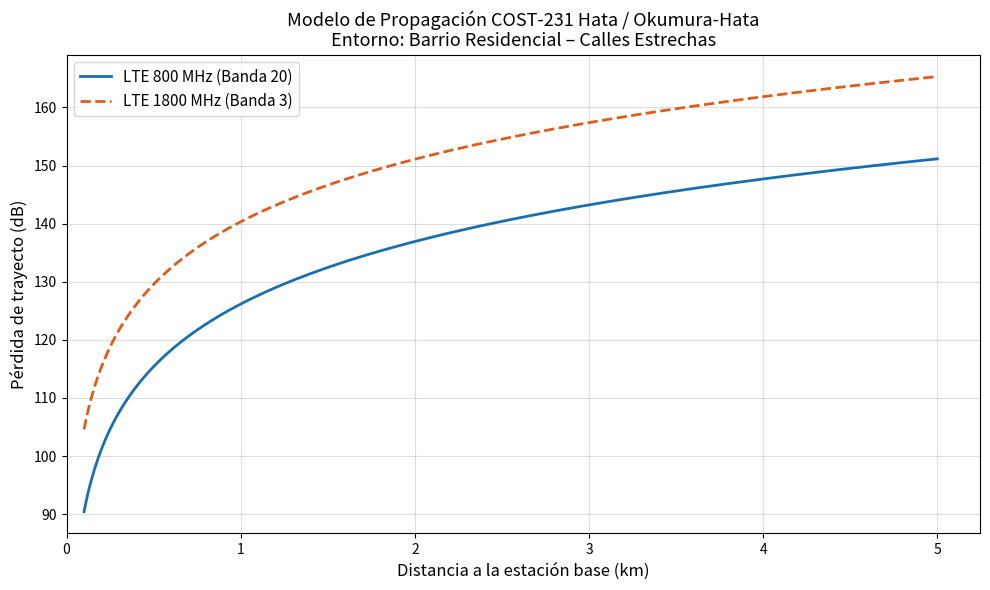
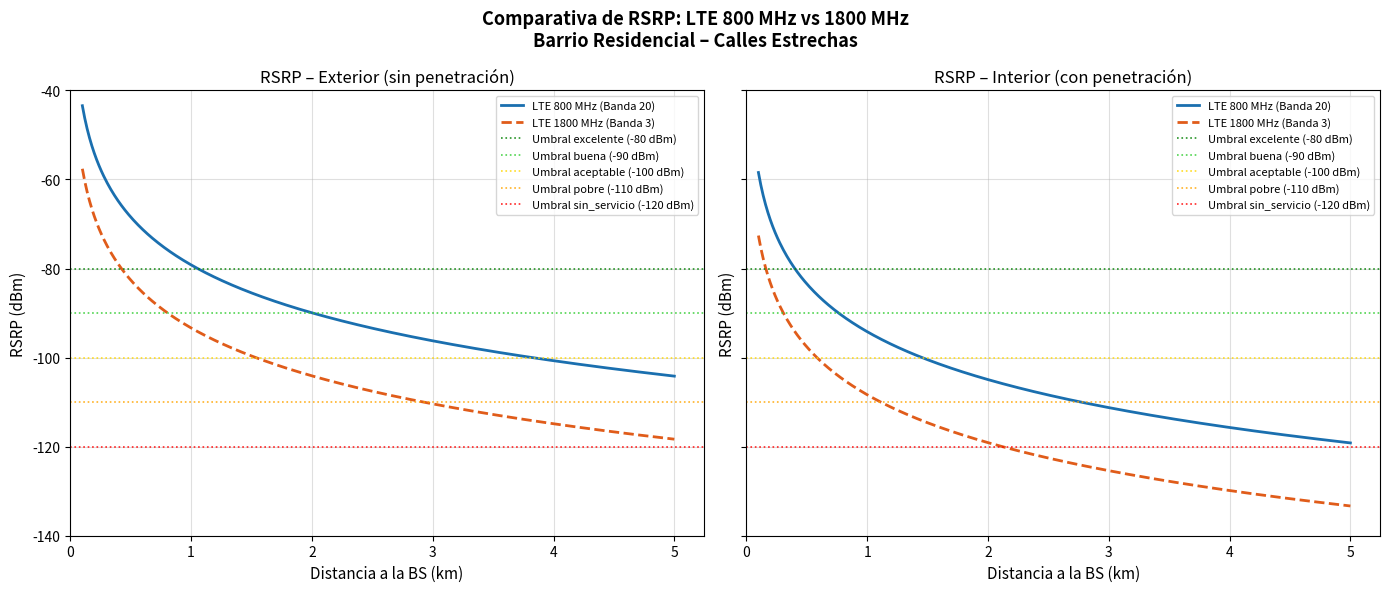
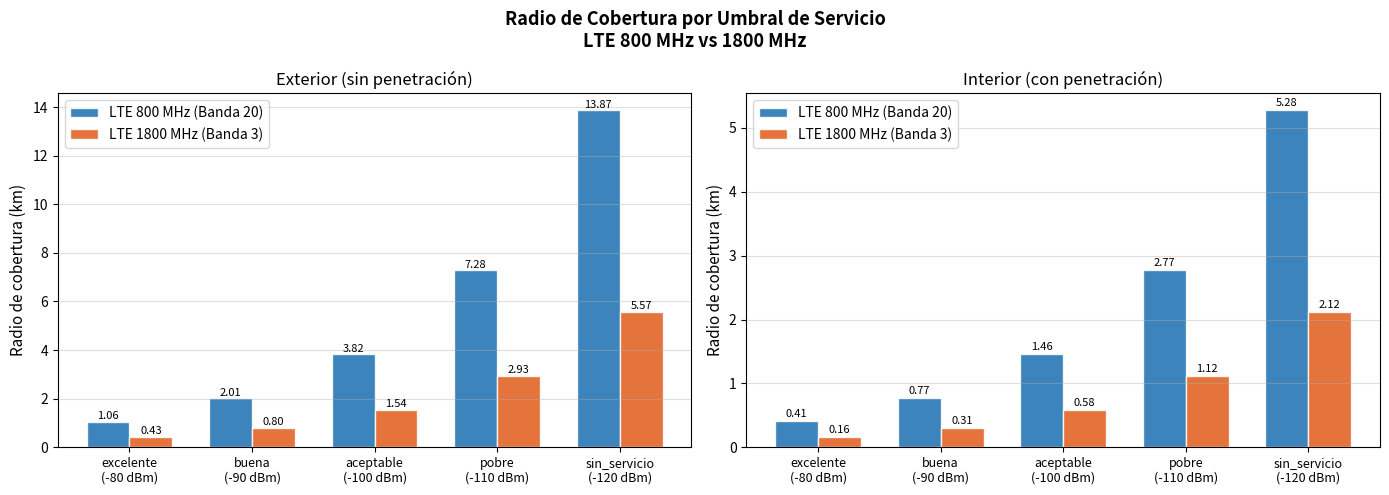
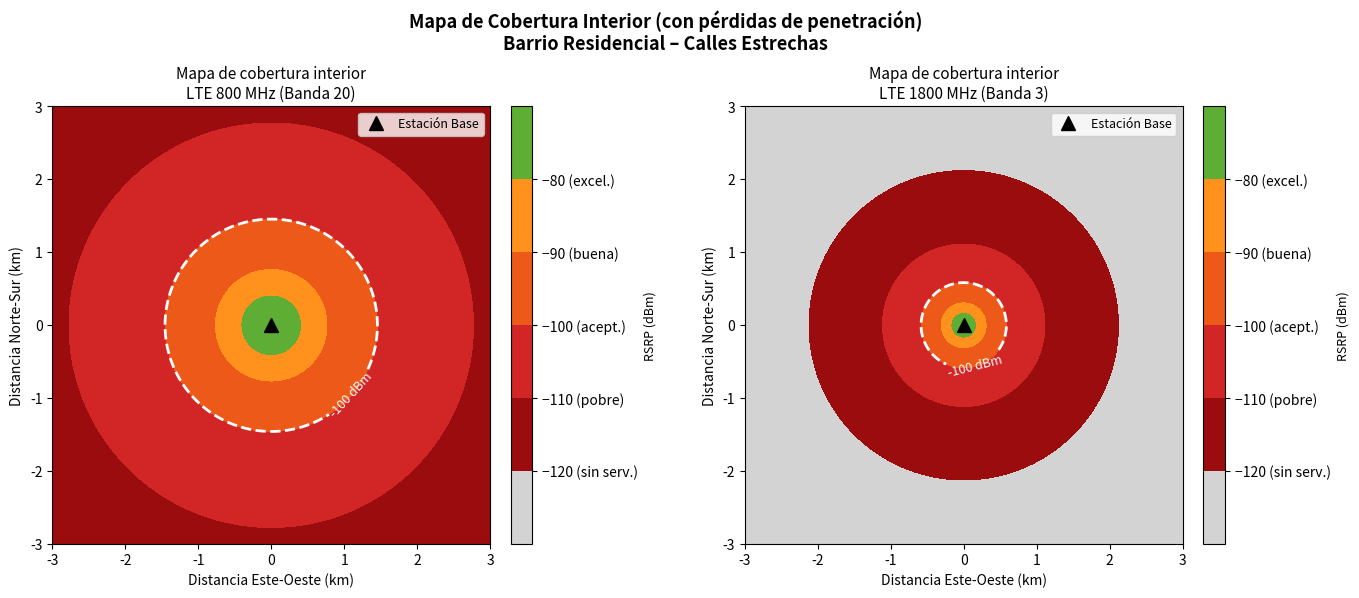
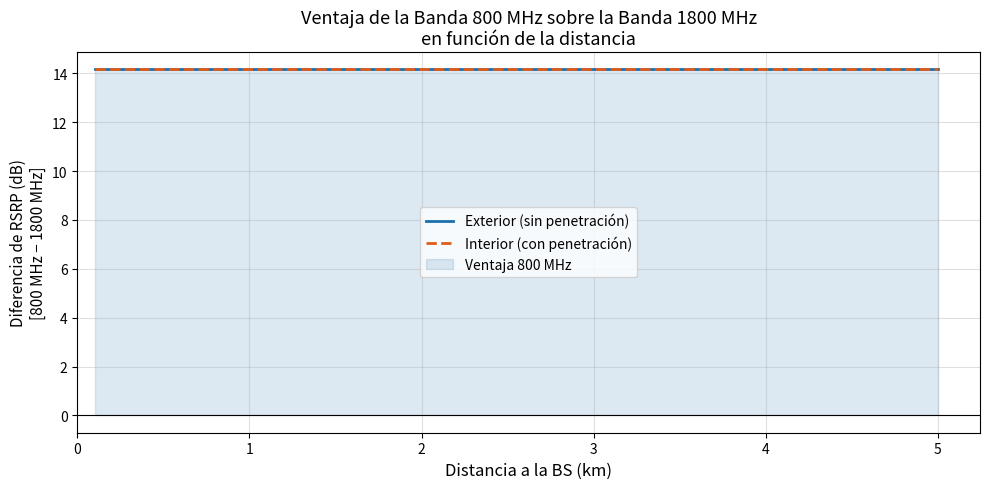
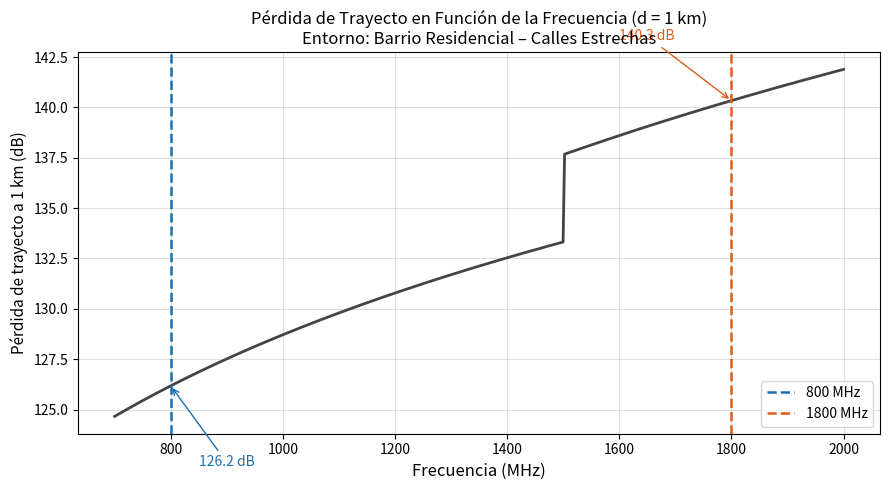

The matplotlib source for these figures, in order:
"""
Análisis Predictivo de Cobertura LTE: 800 MHz vs 1800 MHz en Entorno Residencial
==================================================================================
Implementa el modelo de propagación COST-231 Hata (y el modelo Okumura-Hata
extendido) para comparar la cobertura de dos portadoras LTE en un barrio
residencial con calles estrechas y edificaciones de 4-6 plantas.

Uso:
    python cobertura_lte.py

Los resultados (figuras) se guardan automáticamente en la carpeta resultados/.
"""

import os
import math
import numpy as np
import matplotlib
matplotlib.use("Agg")          # backend sin pantalla
import matplotlib.pyplot as plt
import matplotlib.colors as mcolors
import pandas as pd

# ---------------------------------------------------------------------------
# Parámetros del escenario residencial
# ---------------------------------------------------------------------------

SCENARIO = {
    "nombre": "Barrio Residencial – Calles Estrechas",
    "altura_edificios_m": 15,        # ~4-6 plantas ≈ 12-18 m → valor central 15 m
    "altura_bs_m": 25,               # Altura antena de la estación base (m)
    "altura_movil_m": 1.5,           # Altura del terminal móvil (m)
    "distancia_min_km": 0.1,         # Distancia mínima de análisis (km)
    "distancia_max_km": 5.0,         # Distancia máxima de análisis (km)
    "num_puntos": 500,               # Puntos en el eje de distancia
}

# Parámetros del enlace (link budget) para ambas bandas
# Los valores son representativos de una celda macro LTE urbana.
LINK_BUDGET = {
    "potencia_tx_dbm": 43,           # Potencia transmitida por la BS (dBm)
    "ganancia_antena_bs_dbi": 17,    # Ganancia antena BS (dBi)
    "perdidas_cable_db": 2,          # Pérdidas de cable/conectores (dB)
    "ganancia_antena_ue_dbi": 0,     # Ganancia antena terminal (dBi, omnidireccional)
    "figura_ruido_ue_db": 7,         # Figura de ruido del terminal (dB)
    "margen_interferencia_db": 3,    # Margen de interferencia (dB)
    "margen_desvanecimiento_db": 8,  # Margen de desvanecimiento (dB)
    "perdidas_penetracion_db": 15,   # Pérdidas de penetración en edificios (dB)
}

# Umbrales de calidad de servicio LTE (RSRP en dBm)
QOS_THRESHOLDS = {
    "excelente": -80,
    "buena": -90,
    "aceptable": -100,   # mínimo para videollamadas y streaming
    "pobre": -110,
    "sin_servicio": -120,
}

# Bandas LTE a comparar
BANDS = {
    "800 MHz": {
        "frecuencia_mhz": 800,
        "color": "#1a6faf",
        "linestyle": "-",
        "label": "LTE 800 MHz (Banda 20)",
    },
    "1800 MHz": {
        "frecuencia_mhz": 1800,
        "color": "#e05c1a",
        "linestyle": "--",
        "label": "LTE 1800 MHz (Banda 3)",
    },
}

# ---------------------------------------------------------------------------
# Modelos de propagación
# ---------------------------------------------------------------------------


def _factor_correccion_altura_movil(frecuencia_mhz: float, altura_movil_m: float) -> float:
    """Factor de corrección de altura del terminal a(hm) para entorno urbano.

    Para grandes ciudades (fc > 300 MHz):
        a(hm) = 3.2 * (log10(11.75 * hm))^2 - 4.97

    Para ciudades medianas/pequeñas o entornos suburbanos (fc ≤ 300 MHz):
        a(hm) = (1.1 * log10(fc) - 0.7) * hm - (1.56 * log10(fc) - 0.8)
    """
    if frecuencia_mhz > 300:
        return 3.2 * (math.log10(11.75 * altura_movil_m)) ** 2 - 4.97
    return (1.1 * math.log10(frecuencia_mhz) - 0.7) * altura_movil_m - (
        1.56 * math.log10(frecuencia_mhz) - 0.8
    )


def hata_urbano(
    frecuencia_mhz: float,
    distancia_km: float,
    altura_bs_m: float,
    altura_movil_m: float,
) -> float:
    """Modelo Okumura-Hata para entorno urbano (150-1500 MHz).

    L_50 [dB] = 69.55 + 26.16·log(fc) – 13.82·log(hb) – a(hm)
                + (44.9 – 6.55·log(hb))·log(d)

    Parámetros
    ----------
    frecuencia_mhz : frecuencia portadora en MHz
    distancia_km   : distancia BS-terminal en km
    altura_bs_m    : altura de la antena de la BS en metros
    altura_movil_m : altura del terminal móvil en metros

    Devuelve
    --------
    Pérdida de trayecto en dB
    """
    if not (150 <= frecuencia_mhz <= 1500):
        raise ValueError(
            f"El modelo Hata es válido entre 150 y 1500 MHz. Se recibió {frecuencia_mhz} MHz."
        )
    a_hm = _factor_correccion_altura_movil(frecuencia_mhz, altura_movil_m)
    return (
        69.55
        + 26.16 * math.log10(frecuencia_mhz)
        - 13.82 * math.log10(altura_bs_m)
        - a_hm
        + (44.9 - 6.55 * math.log10(altura_bs_m)) * math.log10(distancia_km)
    )


def cost231_hata(
    frecuencia_mhz: float,
    distancia_km: float,
    altura_bs_m: float,
    altura_movil_m: float,
    entorno: str = "urbano",
) -> float:
    """Modelo COST-231 Hata para entorno urbano (1500-2000 MHz).

    L_50 [dB] = 46.3 + 33.9·log(fc) – 13.82·log(hb) – a(hm)
                + (44.9 – 6.55·log(hb))·log(d) + C_m

    C_m = 0 dB (ciudades medianas/suburbano), 3 dB (metrópoli densa)

    Parámetros
    ----------
    frecuencia_mhz : frecuencia portadora en MHz
    distancia_km   : distancia BS-terminal en km
    altura_bs_m    : altura de la antena de la BS en metros
    altura_movil_m : altura del terminal móvil en metros
    entorno        : "urbano" → C_m = 3, "suburbano" → C_m = 0

    Devuelve
    --------
    Pérdida de trayecto en dB
    """
    if not (1500 <= frecuencia_mhz <= 2000):
        raise ValueError(
            f"El modelo COST-231 Hata es válido entre 1500 y 2000 MHz. Se recibió {frecuencia_mhz} MHz."
        )
    a_hm = _factor_correccion_altura_movil(frecuencia_mhz, altura_movil_m)
    cm = 3.0 if entorno == "urbano" else 0.0
    return (
        46.3
        + 33.9 * math.log10(frecuencia_mhz)
        - 13.82 * math.log10(altura_bs_m)
        - a_hm
        + (44.9 - 6.55 * math.log10(altura_bs_m)) * math.log10(distancia_km)
        + cm
    )


def perdida_trayecto(
    frecuencia_mhz: float,
    distancia_km: float,
    altura_bs_m: float,
    altura_movil_m: float,
    entorno: str = "urbano",
) -> float:
    """Selecciona automáticamente el modelo según la frecuencia.

    - Hata (Okumura-Hata): 150-1500 MHz
    - COST-231 Hata: 1500-2000 MHz
    """
    if frecuencia_mhz <= 1500:
        return hata_urbano(frecuencia_mhz, distancia_km, altura_bs_m, altura_movil_m)
    return cost231_hata(
        frecuencia_mhz, distancia_km, altura_bs_m, altura_movil_m, entorno
    )


# ---------------------------------------------------------------------------
# Link budget y cálculo de RSRP
# ---------------------------------------------------------------------------


def eirp_dbm(lb: dict) -> float:
    """Potencia Isotrópica Radiada Equivalente (EIRP) de la BS en dBm."""
    return lb["potencia_tx_dbm"] + lb["ganancia_antena_bs_dbi"] - lb["perdidas_cable_db"]


def rsrp_dbm(
    frecuencia_mhz: float,
    distancia_km: float,
    scenario: dict,
    link_budget: dict,
    incluir_penetracion: bool = True,
    entorno: str = "urbano",
) -> float:
    """Calcula el RSRP (Reference Signal Received Power) en dBm.

    RSRP = EIRP – PL + Ganancia_antena_UE
           – Margen_desvanecimiento – Margen_interferencia
           [– Pérdidas_penetración  (si incluir_penetracion=True)]
    """
    lp = perdida_trayecto(
        frecuencia_mhz,
        distancia_km,
        scenario["altura_bs_m"],
        scenario["altura_movil_m"],
        entorno,
    )
    rx = (
        eirp_dbm(link_budget)
        - lp
        + link_budget["ganancia_antena_ue_dbi"]
        - link_budget["margen_desvanecimiento_db"]
        - link_budget["margen_interferencia_db"]
    )
    if incluir_penetracion:
        rx -= link_budget["perdidas_penetracion_db"]
    return rx


def radio_cobertura_km(
    frecuencia_mhz: float,
    umbral_dbm: float,
    scenario: dict,
    link_budget: dict,
    incluir_penetracion: bool = True,
    entorno: str = "urbano",
    d_min: float = 0.05,
    d_max: float = 20.0,
    tolerancia: float = 0.01,
) -> float:
    """Radio máximo de cobertura (en km) para un umbral RSRP dado.

    Utiliza búsqueda binaria sobre la función RSRP(d).
    """
    def objetivo(d):
        return rsrp_dbm(
            frecuencia_mhz, d, scenario, link_budget, incluir_penetracion, entorno
        ) - umbral_dbm

    # Si ni en d_min se supera el umbral, la celda no cubre
    if objetivo(d_min) < 0:
        return 0.0

    # Si en d_max aún supera el umbral, el radio supera nuestro límite
    if objetivo(d_max) >= 0:
        return d_max

    lo, hi = d_min, d_max
    while (hi - lo) > tolerancia:
        mid = (lo + hi) / 2.0
        if objetivo(mid) >= 0:
            lo = mid
        else:
            hi = mid
    return (lo + hi) / 2.0


# ---------------------------------------------------------------------------
# Generación de resultados y figuras
# ---------------------------------------------------------------------------


def calcular_tabla_resumen(scenario: dict, lb: dict, entorno: str = "urbano") -> pd.DataFrame:
    """Genera una tabla comparativa para ambas bandas con distintos umbrales."""
    filas = []
    for nombre_banda, cfg in BANDS.items():
        fc = cfg["frecuencia_mhz"]
        for nombre_umbral, umbral in QOS_THRESHOLDS.items():
            r_exterior = radio_cobertura_km(fc, umbral, scenario, lb, False, entorno)
            r_interior = radio_cobertura_km(fc, umbral, scenario, lb, True, entorno)
            area_exterior = math.pi * r_exterior**2
            area_interior = math.pi * r_interior**2
            filas.append(
                {
                    "Banda": nombre_banda,
                    "Umbral": nombre_umbral,
                    "RSRP (dBm)": umbral,
                    "Radio exterior (km)": round(r_exterior, 3),
                    "Área exterior (km²)": round(area_exterior, 3),
                    "Radio interior (km)": round(r_interior, 3),
                    "Área interior (km²)": round(area_interior, 3),
                }
            )
    return pd.DataFrame(filas)


def _clasificar_rsrp(rsrp: float) -> str:
    """Devuelve la categoría de calidad para un valor RSRP dado."""
    if rsrp >= QOS_THRESHOLDS["excelente"]:
        return "excelente"
    if rsrp >= QOS_THRESHOLDS["buena"]:
        return "buena"
    if rsrp >= QOS_THRESHOLDS["aceptable"]:
        return "aceptable"
    if rsrp >= QOS_THRESHOLDS["pobre"]:
        return "pobre"
    return "sin_servicio"


# ---------------------------------------------------------------------------
# Figuras
# ---------------------------------------------------------------------------


def figura_perdida_trayecto(scenario: dict, output_dir: str) -> None:
    """Figura 1: Pérdida de trayecto vs. distancia para ambas bandas."""
    distancias = np.linspace(
        scenario["distancia_min_km"], scenario["distancia_max_km"], scenario["num_puntos"]
    )

    fig, ax = plt.subplots(figsize=(10, 6))
    for nombre_banda, cfg in BANDS.items():
        fc = cfg["frecuencia_mhz"]
        lp = [
            perdida_trayecto(fc, d, scenario["altura_bs_m"], scenario["altura_movil_m"])
            for d in distancias
        ]
        ax.plot(
            distancias,
            lp,
            color=cfg["color"],
            linestyle=cfg["linestyle"],
            linewidth=2,
            label=cfg["label"],
        )

    ax.set_xlabel("Distancia a la estación base (km)", fontsize=12)
    ax.set_ylabel("Pérdida de trayecto (dB)", fontsize=12)
    ax.set_title(
        "Modelo de Propagación COST-231 Hata / Okumura-Hata\n"
        f"Entorno: {scenario['nombre']}",
        fontsize=13,
    )
    ax.legend(fontsize=11)
    ax.grid(True, alpha=0.4)
    ax.set_xlim(left=0)
    plt.tight_layout()
    path = os.path.join(output_dir, "figura1_perdida_trayecto.png")
    fig.savefig(path, dpi=150)
    plt.close(fig)
    print(f"  ✔ Guardada: {path}")


def figura_rsrp_vs_distancia(
    scenario: dict, lb: dict, output_dir: str, entorno: str = "urbano"
) -> None:
    """Figura 2: RSRP vs. distancia (exterior e interior) para ambas bandas."""
    distancias = np.linspace(
        scenario["distancia_min_km"], scenario["distancia_max_km"], scenario["num_puntos"]
    )

    fig, axes = plt.subplots(1, 2, figsize=(14, 6), sharey=True)
    titulos = ["Exterior (sin penetración)", "Interior (con penetración)"]
    flags_penetracion = [False, True]

    for ax, incluir_penet, titulo in zip(axes, flags_penetracion, titulos):
        for nombre_banda, cfg in BANDS.items():
            fc = cfg["frecuencia_mhz"]
            rsrp = [
                rsrp_dbm(fc, d, scenario, lb, incluir_penet, entorno)
                for d in distancias
            ]
            ax.plot(
                distancias,
                rsrp,
                color=cfg["color"],
                linestyle=cfg["linestyle"],
                linewidth=2,
                label=cfg["label"],
            )

        # Líneas de umbral
        colores_umbral = {
            "excelente": "green",
            "buena": "limegreen",
            "aceptable": "gold",
            "pobre": "orange",
            "sin_servicio": "red",
        }
        for nombre_umbral, valor_umbral in QOS_THRESHOLDS.items():
            ax.axhline(
                valor_umbral,
                color=colores_umbral[nombre_umbral],
                linestyle=":",
                linewidth=1.2,
                alpha=0.85,
                label=f"Umbral {nombre_umbral} ({valor_umbral} dBm)",
            )

        ax.set_xlabel("Distancia a la BS (km)", fontsize=11)
        ax.set_ylabel("RSRP (dBm)", fontsize=11)
        ax.set_title(f"RSRP – {titulo}", fontsize=12)
        ax.legend(fontsize=8, loc="upper right")
        ax.grid(True, alpha=0.4)
        ax.set_xlim(left=0)
        ax.set_ylim(-140, -40)

    fig.suptitle(
        f"Comparativa de RSRP: LTE 800 MHz vs 1800 MHz\n{scenario['nombre']}",
        fontsize=13,
        fontweight="bold",
    )
    plt.tight_layout()
    path = os.path.join(output_dir, "figura2_rsrp_vs_distancia.png")
    fig.savefig(path, dpi=150)
    plt.close(fig)
    print(f"  ✔ Guardada: {path}")


def figura_radios_cobertura(
    scenario: dict, lb: dict, output_dir: str, entorno: str = "urbano"
) -> None:
    """Figura 3: Radios de cobertura para cada umbral de servicio (barras agrupadas)."""
    nombres_umbral = list(QOS_THRESHOLDS.keys())
    valores_umbral = list(QOS_THRESHOLDS.values())
    n = len(nombres_umbral)
    x = np.arange(n)
    ancho = 0.35

    fig, axes = plt.subplots(1, 2, figsize=(14, 5))
    escenarios_penet = [
        (False, "Exterior (sin penetración)"),
        (True, "Interior (con penetración)"),
    ]

    for ax, (incluir_penet, titulo) in zip(axes, escenarios_penet):
        for i, (nombre_banda, cfg) in enumerate(BANDS.items()):
            fc = cfg["frecuencia_mhz"]
            radios = [
                radio_cobertura_km(fc, u, scenario, lb, incluir_penet, entorno)
                for u in valores_umbral
            ]
            offset = (i - 0.5) * ancho
            bars = ax.bar(
                x + offset,
                radios,
                ancho,
                label=cfg["label"],
                color=cfg["color"],
                alpha=0.85,
                edgecolor="white",
            )
            # Etiquetas sobre las barras
            for bar, val in zip(bars, radios):
                if val > 0:
                    ax.text(
                        bar.get_x() + bar.get_width() / 2,
                        bar.get_height() + 0.03,
                        f"{val:.2f}",
                        ha="center",
                        va="bottom",
                        fontsize=8,
                    )

        etiquetas = [f"{n}\n({v} dBm)" for n, v in zip(nombres_umbral, valores_umbral)]
        ax.set_xticks(x)
        ax.set_xticklabels(etiquetas, fontsize=9)
        ax.set_ylabel("Radio de cobertura (km)", fontsize=11)
        ax.set_title(titulo, fontsize=12)
        ax.legend(fontsize=10)
        ax.grid(axis="y", alpha=0.4)

    fig.suptitle(
        "Radio de Cobertura por Umbral de Servicio\nLTE 800 MHz vs 1800 MHz",
        fontsize=13,
        fontweight="bold",
    )
    plt.tight_layout()
    path = os.path.join(output_dir, "figura3_radios_cobertura.png")
    fig.savefig(path, dpi=150)
    plt.close(fig)
    print(f"  ✔ Guardada: {path}")


def figura_mapa_cobertura_2d(
    scenario: dict, lb: dict, output_dir: str, entorno: str = "urbano"
) -> None:
    """Figura 4: Mapa de cobertura 2D con calidad de señal (vista aérea simplificada)."""
    r_max = 3.0  # km visibles en el mapa
    n_puntos = 300
    x = np.linspace(-r_max, r_max, n_puntos)
    y = np.linspace(-r_max, r_max, n_puntos)
    X, Y = np.meshgrid(x, y)
    D = np.sqrt(X**2 + Y**2)
    D = np.where(D < scenario["distancia_min_km"], scenario["distancia_min_km"], D)

    fig, axes = plt.subplots(1, 2, figsize=(14, 6))

    # Mapa de colores: verde(excelente) → amarillo(aceptable) → rojo(sin servicio)
    cmap = mcolors.LinearSegmentedColormap.from_list(
        "cobertura",
        ["#7f0000", "#d62728", "#ff7f0e", "#ffdd57", "#2ca02c", "#1a6faf"],
        N=256,
    )
    cmap.set_under("lightgrey")

    for ax, (nombre_banda, cfg) in zip(axes, BANDS.items()):
        fc = cfg["frecuencia_mhz"]
        # Vectorizado usando numpy (aplicamos la fórmula directamente)
        with np.errstate(divide="ignore", invalid="ignore"):
            lp = np.vectorize(
                lambda d: perdida_trayecto(
                    fc, d, scenario["altura_bs_m"], scenario["altura_movil_m"]
                )
            )(D)
        rsrp_map = (
            eirp_dbm(lb)
            - lp
            + lb["ganancia_antena_ue_dbi"]
            - lb["margen_desvanecimiento_db"]
            - lb["margen_interferencia_db"]
            - lb["perdidas_penetracion_db"]
        )

        im = ax.contourf(
            X,
            Y,
            rsrp_map,
            levels=[-140, -120, -110, -100, -90, -80, -40],
            cmap=cmap,
            vmin=-120,
            vmax=-40,
        )
        # Círculo de la BS
        ax.plot(0, 0, "k^", markersize=10, label="Estación Base", zorder=5)
        # Contorno del umbral "aceptable" (-100 dBm) como línea de servicio mínimo
        cs = ax.contour(
            X,
            Y,
            rsrp_map,
            levels=[QOS_THRESHOLDS["aceptable"]],
            colors=["white"],
            linewidths=2,
            linestyles="--",
        )
        ax.clabel(cs, fmt=f"{QOS_THRESHOLDS['aceptable']} dBm", fontsize=9, colors="white")

        ax.set_xlabel("Distancia Este-Oeste (km)", fontsize=10)
        ax.set_ylabel("Distancia Norte-Sur (km)", fontsize=10)
        ax.set_title(f"Mapa de cobertura interior\n{cfg['label']}", fontsize=11)
        ax.legend(loc="upper right", fontsize=9)
        ax.set_aspect("equal")

        cbar = plt.colorbar(im, ax=ax, fraction=0.046, pad=0.04)
        cbar.set_label("RSRP (dBm)", fontsize=9)
        cbar.set_ticks([-120, -110, -100, -90, -80])
        cbar.set_ticklabels(
            ["−120 (sin serv.)", "−110 (pobre)", "−100 (acept.)", "−90 (buena)", "−80 (excel.)"]
        )

    fig.suptitle(
        f"Mapa de Cobertura Interior (con pérdidas de penetración)\n{scenario['nombre']}",
        fontsize=13,
        fontweight="bold",
    )
    plt.tight_layout()
    path = os.path.join(output_dir, "figura4_mapa_cobertura_2d.png")
    fig.savefig(path, dpi=150)
    plt.close(fig)
    print(f"  ✔ Guardada: {path}")


def figura_diferencia_cobertura(
    scenario: dict, lb: dict, output_dir: str, entorno: str = "urbano"
) -> None:
    """Figura 5: Diferencia de RSRP (800 MHz – 1800 MHz) vs. distancia."""
    distancias = np.linspace(
        scenario["distancia_min_km"], scenario["distancia_max_km"], scenario["num_puntos"]
    )

    fc_800 = BANDS["800 MHz"]["frecuencia_mhz"]
    fc_1800 = BANDS["1800 MHz"]["frecuencia_mhz"]

    diff_exterior = np.array(
        [
            rsrp_dbm(fc_800, d, scenario, lb, False, entorno)
            - rsrp_dbm(fc_1800, d, scenario, lb, False, entorno)
            for d in distancias
        ]
    )
    diff_interior = np.array(
        [
            rsrp_dbm(fc_800, d, scenario, lb, True, entorno)
            - rsrp_dbm(fc_1800, d, scenario, lb, True, entorno)
            for d in distancias
        ]
    )

    fig, ax = plt.subplots(figsize=(10, 5))
    ax.plot(
        distancias,
        diff_exterior,
        color="#1a6faf",
        linewidth=2,
        label="Exterior (sin penetración)",
    )
    ax.plot(
        distancias,
        diff_interior,
        color="#e05c1a",
        linestyle="--",
        linewidth=2,
        label="Interior (con penetración)",
    )
    ax.axhline(0, color="black", linewidth=0.8)
    ax.fill_between(
        distancias,
        diff_exterior,
        0,
        where=(diff_exterior > 0),
        alpha=0.15,
        color="#1a6faf",
        label="Ventaja 800 MHz",
    )

    ax.set_xlabel("Distancia a la BS (km)", fontsize=12)
    ax.set_ylabel("Diferencia de RSRP (dB)\n[800 MHz − 1800 MHz]", fontsize=11)
    ax.set_title(
        "Ventaja de la Banda 800 MHz sobre la Banda 1800 MHz\nen función de la distancia",
        fontsize=13,
    )
    ax.legend(fontsize=10)
    ax.grid(True, alpha=0.4)
    ax.set_xlim(left=0)
    plt.tight_layout()
    path = os.path.join(output_dir, "figura5_diferencia_cobertura.png")
    fig.savefig(path, dpi=150)
    plt.close(fig)
    print(f"  ✔ Guardada: {path}")


def figura_ganancia_frecuencia(output_dir: str) -> None:
    """Figura 6: Ganancia de propagación libre por diferencia de frecuencia."""
    frecuencias = np.linspace(700, 2000, 500)
    distancia_ref = 1.0  # km

    perdidas = [
        perdida_trayecto(
            f,
            distancia_ref,
            SCENARIO["altura_bs_m"],
            SCENARIO["altura_movil_m"],
        )
        for f in frecuencias
    ]

    # Referencia: pérdida a 800 MHz
    lp_800 = perdida_trayecto(
        800, distancia_ref, SCENARIO["altura_bs_m"], SCENARIO["altura_movil_m"]
    )
    lp_1800 = perdida_trayecto(
        1800, distancia_ref, SCENARIO["altura_bs_m"], SCENARIO["altura_movil_m"]
    )

    fig, ax = plt.subplots(figsize=(9, 5))
    ax.plot(frecuencias, perdidas, color="#444", linewidth=2)
    ax.axvline(800, color=BANDS["800 MHz"]["color"], linestyle="--", linewidth=1.8, label="800 MHz")
    ax.axvline(
        1800, color=BANDS["1800 MHz"]["color"], linestyle="--", linewidth=1.8, label="1800 MHz"
    )
    ax.annotate(
        f"{lp_800:.1f} dB",
        xy=(800, lp_800),
        xytext=(850, lp_800 - 4),
        arrowprops=dict(arrowstyle="->", color=BANDS["800 MHz"]["color"]),
        color=BANDS["800 MHz"]["color"],
        fontsize=10,
    )
    ax.annotate(
        f"{lp_1800:.1f} dB",
        xy=(1800, lp_1800),
        xytext=(1600, lp_1800 + 3),
        arrowprops=dict(arrowstyle="->", color=BANDS["1800 MHz"]["color"]),
        color=BANDS["1800 MHz"]["color"],
        fontsize=10,
    )
    ax.set_xlabel("Frecuencia (MHz)", fontsize=12)
    ax.set_ylabel("Pérdida de trayecto a 1 km (dB)", fontsize=11)
    ax.set_title(
        "Pérdida de Trayecto en Función de la Frecuencia (d = 1 km)\n"
        f"Entorno: {SCENARIO['nombre']}",
        fontsize=12,
    )
    ax.legend(fontsize=10)
    ax.grid(True, alpha=0.4)
    plt.tight_layout()
    path = os.path.join(output_dir, "figura6_perdida_vs_frecuencia.png")
    fig.savefig(path, dpi=150)
    plt.close(fig)
    print(f"  ✔ Guardada: {path}")


# ---------------------------------------------------------------------------
# Informe de texto
# ---------------------------------------------------------------------------


def imprimir_informe(scenario: dict, lb: dict, entorno: str = "urbano") -> None:
    """Imprime por consola el resumen ejecutivo del análisis."""
    separador = "=" * 70
    print(f"\n{separador}")
    print("  ESTUDIO PRELIMINAR DE COBERTURA LTE")
    print(f"  Escenario: {scenario['nombre']}")
    print(separador)

    print("\n── Parámetros del enlace ──")
    print(f"  EIRP de la BS       : {eirp_dbm(lb):.1f} dBm")
    print(f"  Altura antena BS    : {scenario['altura_bs_m']} m")
    print(f"  Altura terminal     : {scenario['altura_movil_m']} m")
    print(f"  Pérd. penetración   : {lb['perdidas_penetracion_db']} dB")
    print(f"  Margen desvane.     : {lb['margen_desvanecimiento_db']} dB")
    print(f"  Margen interferencia: {lb['margen_interferencia_db']} dB")

    print("\n── Tabla de radios de cobertura ──")
    tabla = calcular_tabla_resumen(scenario, lb, entorno)
    # Mostrar solo las columnas clave
    cols = ["Banda", "Umbral", "RSRP (dBm)", "Radio exterior (km)", "Radio interior (km)"]
    print(tabla[cols].to_string(index=False))

    print("\n── Comparativa clave (umbral de servicio aceptable: −100 dBm) ──")
    for nombre_banda, cfg in BANDS.items():
        fc = cfg["frecuencia_mhz"]
        r_ext = radio_cobertura_km(fc, QOS_THRESHOLDS["aceptable"], scenario, lb, False, entorno)
        r_int = radio_cobertura_km(fc, QOS_THRESHOLDS["aceptable"], scenario, lb, True, entorno)
        area_ext = math.pi * r_ext**2
        area_int = math.pi * r_int**2
        print(f"\n  {cfg['label']}")
        print(f"    Radio exterior  : {r_ext:.3f} km  →  Área: {area_ext:.2f} km²")
        print(f"    Radio interior  : {r_int:.3f} km  →  Área: {area_int:.2f} km²")

    # Ratio de cobertura 800 vs 1800 MHz
    r_800 = radio_cobertura_km(
        800, QOS_THRESHOLDS["aceptable"], scenario, lb, True, entorno
    )
    r_1800 = radio_cobertura_km(
        1800, QOS_THRESHOLDS["aceptable"], scenario, lb, True, entorno
    )
    if r_1800 > 0:
        ratio_radio = r_800 / r_1800
        ratio_area = (r_800 / r_1800) ** 2
        print(
            f"\n  ➤ La banda de 800 MHz alcanza {ratio_radio:.2f}× el radio"
            f" y {ratio_area:.2f}× el área de la de 1800 MHz"
        )
        print(
            f"  ➤ Para cubrir el mismo barrio se necesitarían ~{ratio_area:.1f}×"
            " más celdas de 1800 MHz que de 800 MHz"
        )

    print(
        "\n── Recomendación ──\n"
        "  • Use la banda de 800 MHz como capa de COBERTURA (indoor y zonas alejadas).\n"
        "  • Use la banda de 1800 MHz como capa de CAPACIDAD (áreas densas, interior\n"
        "    de edificios dentro del radio próximo a la BS).\n"
        "  • Para el servicio de videollamadas/streaming en interior se recomienda\n"
        "    un umbral mínimo de RSRP ≥ −100 dBm, cubierto principalmente por 800 MHz."
    )
    print(f"\n{separador}\n")


# ---------------------------------------------------------------------------
# Punto de entrada
# ---------------------------------------------------------------------------


def main() -> None:
    output_dir = "resultados"
    os.makedirs(output_dir, exist_ok=True)

    print("Análisis Predictivo de Cobertura LTE – 800 MHz vs 1800 MHz")
    print(f"Entorno: {SCENARIO['nombre']}")
    print(f"Figuras exportadas a: {os.path.abspath(output_dir)}/\n")

    print("Generando figuras…")
    figura_perdida_trayecto(SCENARIO, output_dir)
    figura_rsrp_vs_distancia(SCENARIO, LINK_BUDGET, output_dir)
    figura_radios_cobertura(SCENARIO, LINK_BUDGET, output_dir)
    figura_mapa_cobertura_2d(SCENARIO, LINK_BUDGET, output_dir)
    figura_diferencia_cobertura(SCENARIO, LINK_BUDGET, output_dir)
    figura_ganancia_frecuencia(output_dir)

    imprimir_informe(SCENARIO, LINK_BUDGET)

    # Guardar tabla en CSV
    tabla = calcular_tabla_resumen(SCENARIO, LINK_BUDGET)
    csv_path = os.path.join(output_dir, "tabla_cobertura.csv")
    tabla.to_csv(csv_path, index=False)
    print(f"  ✔ Tabla guardada: {csv_path}\n")


if __name__ == "__main__":
    main()
